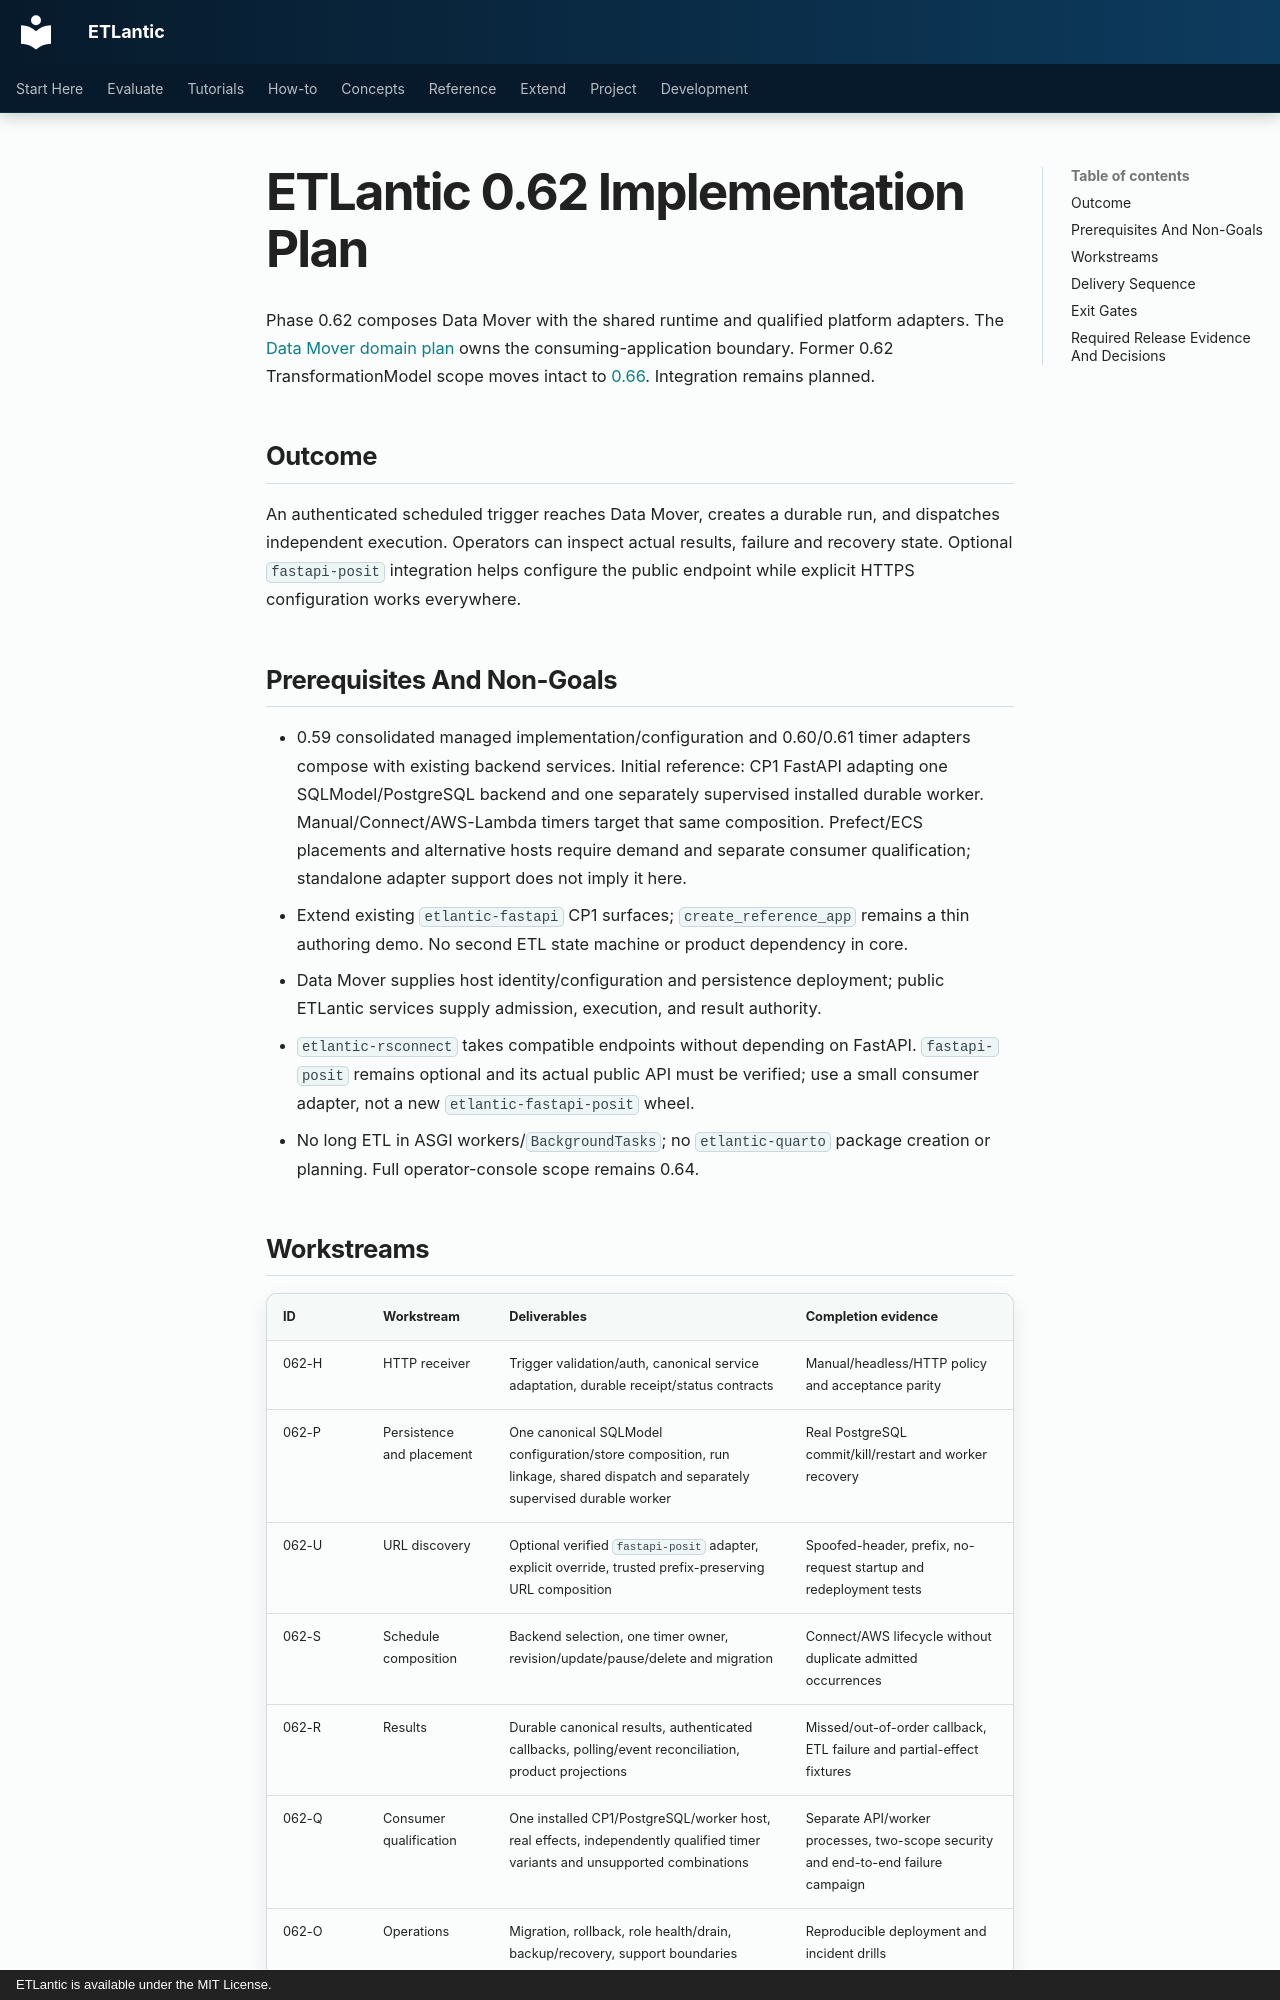

repository: eddiethedean/etlantic · page: 11_DEVELOPMENT/IMPLEMENTATION_PLAN_0_62/index.html · generator: mkdocs · copyright: ETLantic is available under the MIT License.

---
title: ETLantic 0.62 Implementation Plan
description: Durable Data Mover integration and optional trusted Posit endpoint discovery.
plan_status: planned
plan_last_reviewed: 2026-10-12
---

# ETLantic 0.62 Implementation Plan

Phase 0.62 composes Data Mover with the shared runtime and qualified platform
adapters. The [Data Mover domain plan](ETLANTIC_DATA_MOVER_INTEGRATION_PLAN.md)
owns the consuming-application boundary. Former 0.62 TransformationModel scope
moves intact to [0.66](IMPLEMENTATION_PLAN_0_66.md). Integration remains planned.

## Outcome

An authenticated scheduled trigger reaches Data Mover, creates a durable run,
and dispatches independent execution. Operators can inspect actual results,
failure and recovery state. Optional `fastapi-posit` integration helps configure
the public endpoint while explicit HTTPS configuration works everywhere.

## Prerequisites And Non-Goals

- 0.59 consolidated managed implementation/configuration and 0.60/0.61 timer
  adapters compose with existing backend services. Initial reference: CP1 FastAPI
  adapting one SQLModel/PostgreSQL backend and one separately supervised installed
  durable worker. Manual/Connect/AWS-Lambda timers target that same composition.
  Prefect/ECS placements and alternative hosts require demand and separate
  consumer qualification; standalone adapter support does not imply it here.
- Extend existing `etlantic-fastapi` CP1 surfaces; `create_reference_app` remains
  a thin authoring demo. No second ETL state machine or product dependency in core.
- Data Mover supplies host identity/configuration and persistence deployment;
  public ETLantic services supply admission, execution, and result authority.
- `etlantic-rsconnect` takes compatible endpoints without depending on FastAPI.
  `fastapi-posit` remains optional and its actual public API must be verified;
  use a small consumer adapter, not a new `etlantic-fastapi-posit` wheel.
- No long ETL in ASGI workers/`BackgroundTasks`; no `etlantic-quarto` package
  creation or planning. Full operator-console scope remains 0.64.

## Workstreams

| ID | Workstream | Deliverables | Completion evidence |
|---|---|---|---|
| 062-H | HTTP receiver | Trigger validation/auth, canonical service adaptation, durable receipt/status contracts | Manual/headless/HTTP policy and acceptance parity |
| 062-P | Persistence and placement | One canonical SQLModel configuration/store composition, run linkage, shared dispatch and separately supervised durable worker | Real PostgreSQL commit/kill/restart and worker recovery |
| 062-U | URL discovery | Optional verified `fastapi-posit` adapter, explicit override, trusted prefix-preserving URL composition | Spoofed-header, prefix, no-request startup and redeployment tests |
| 062-S | Schedule composition | Backend selection, one timer owner, revision/update/pause/delete and migration | Connect/AWS lifecycle without duplicate admitted occurrences |
| 062-R | Results | Durable canonical results, authenticated callbacks, polling/event reconciliation, product projections | Missed/out-of-order callback, ETL failure and partial-effect fixtures |
| 062-Q | Consumer qualification | One installed CP1/PostgreSQL/worker host, real effects, independently qualified timer variants and unsupported combinations | Separate API/worker processes, two-scope security and end-to-end failure campaign |
| 062-O | Operations | Migration, rollback, role health/drain, backup/recovery, support boundaries | Reproducible deployment and incident drills |
